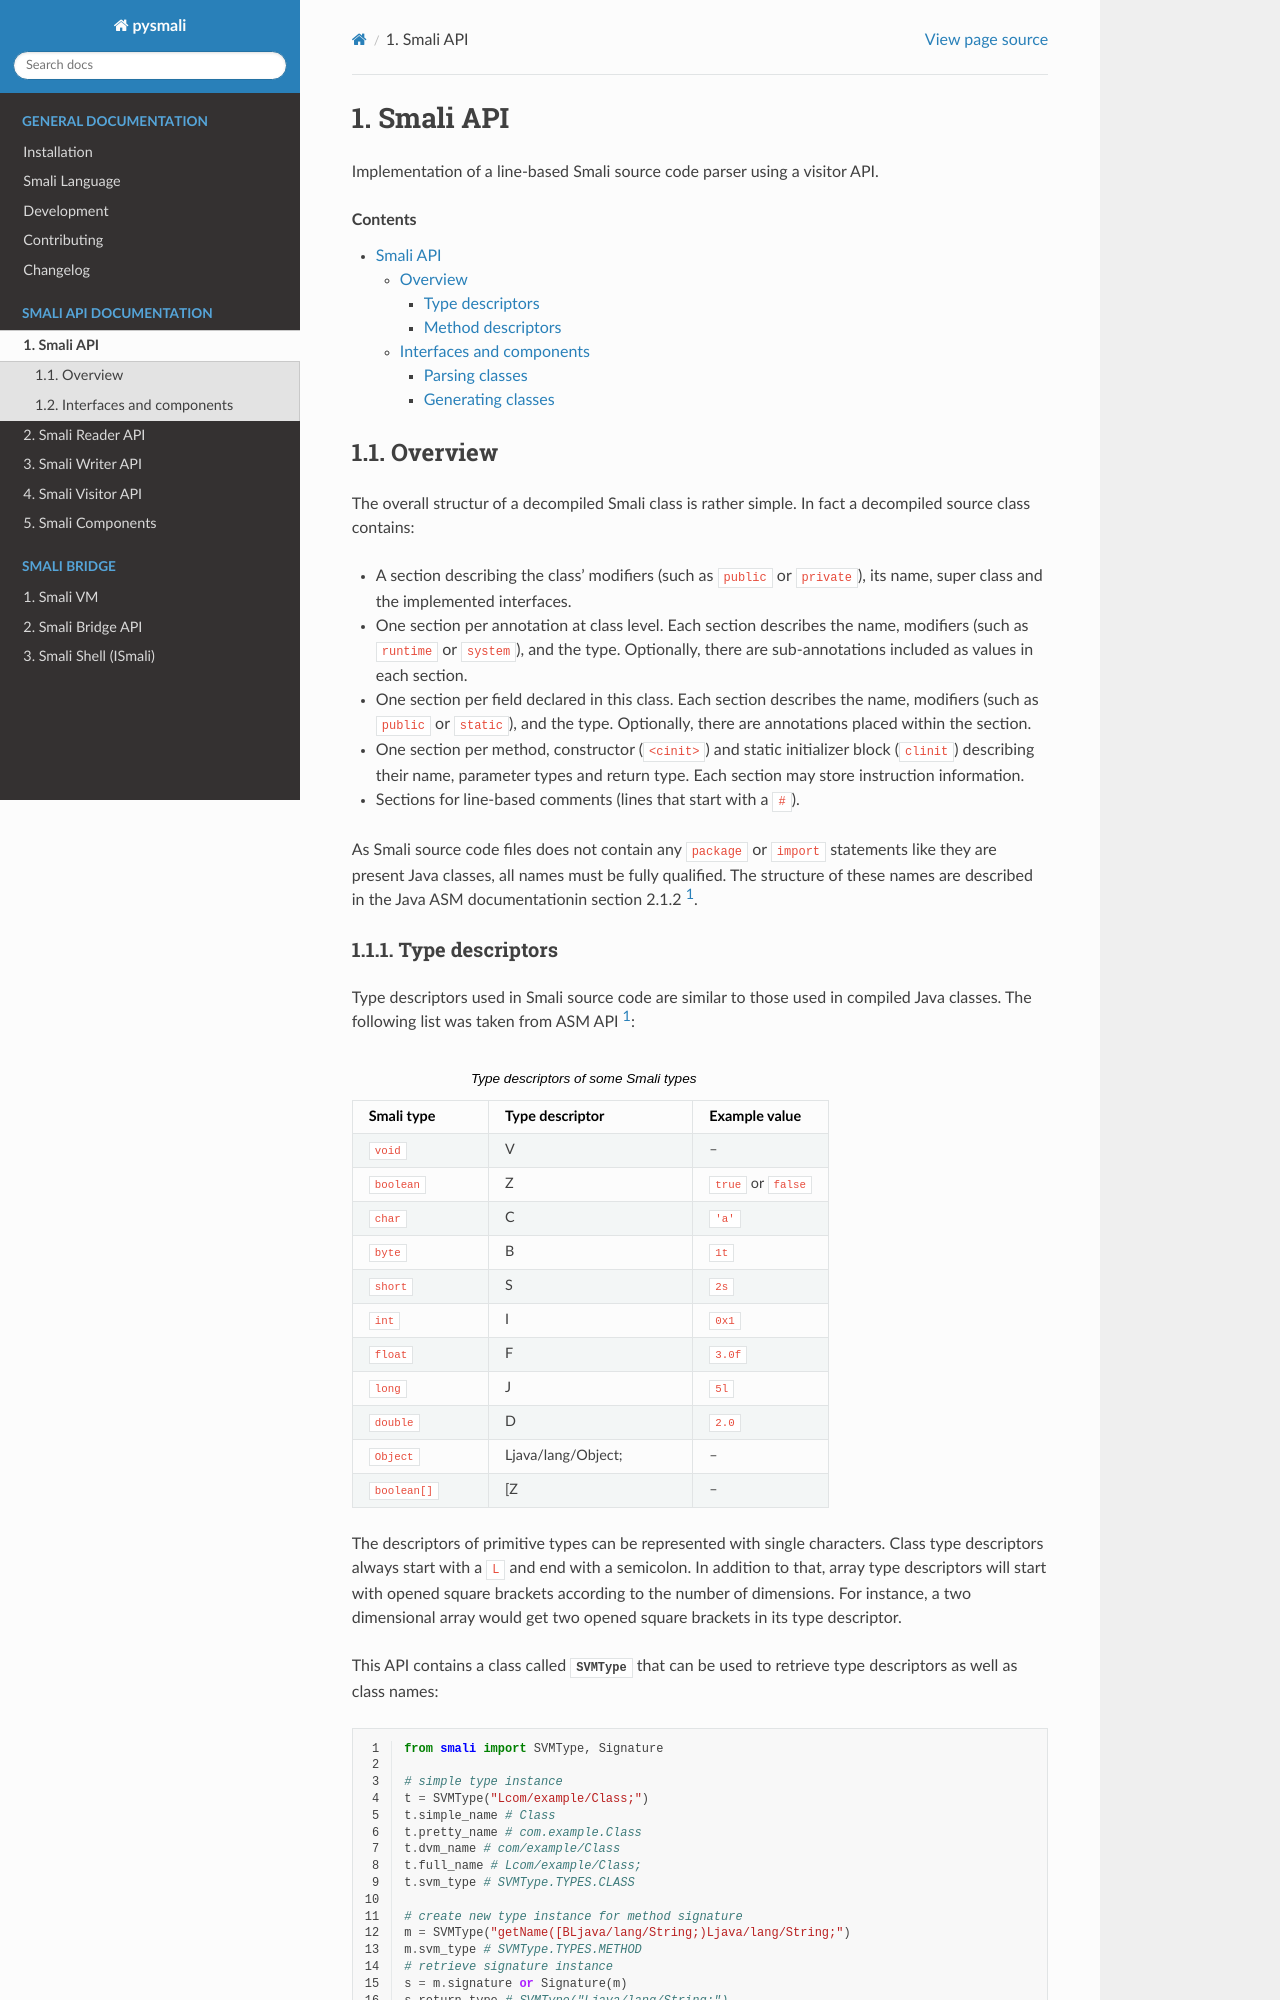

repository: MatrixEditor/pysmali · page: api/smali/index.html · generator: sphinx

.. _smali_api:

*********
Smali API
*********

.. automodule:: smali

.. contents:: Contents

Overview
========

The overall structur of a decompiled Smali class is rather simple. In fact
a decompiled source class contains:

* A section describing the class' modifiers (such as ``public`` or ``private``), its name, super class and the implemented interfaces.

* One section per annotation at class level. Each section describes the name, modifiers (such as ``runtime`` or ``system``), and the type. Optionally, there are sub-annotations included as values in each section.

* One section per field declared in this class. Each section describes the name, modifiers (such as ``public`` or ``static``), and the type. Optionally, there are annotations placed within the section.

* One section per method, constructor (``<cinit>``) and static initializer block (``clinit``) describing their name, parameter types and return type. Each section may store instruction information.

* Sections for line-based comments (lines that start with a ``#``).

As Smali source code files does not contain any ``package`` or ``import`` statements
like they are present Java classes, all names must be fully qualified. The structure
of these names are described in the Java ASM documentationin section 2.1.2 [1]_.

.. _section-1.1.1:
